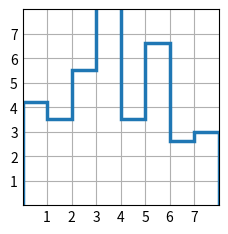
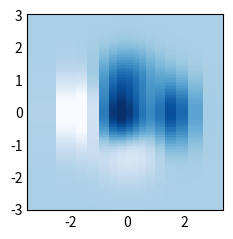

Reproduce these figures in Python, in order.
import matplotlib.pyplot as mp
import numpy as nmp

mp.style.use('_mpl-gallery')

y = [4.2, 3.5, 5.5, 9.6, 3.5, 6.6, 2.6, 3.0]
fig, ax = mp.subplots()

ax.stairs(y, linewidth=2.5)
ax.set(xlim=(0, 8), xticks=nmp.arange(1, 8),
       ylim=(0, 8), yticks=nmp.arange(1, 8))

mp.show()


mp.style.use('_mpl-gallery-nogrid')


x = [-3, -2, -1.6, -1.2, -.8, -.5, -.2, .1, .3, .5, .8, 1.1, 1.5, 1.9, 2.3, 3]
X, Y = nmp.meshgrid(x, nmp.linspace(-3, 3, 128))
Z = (1 - X/2 + X**5 + Y**3) * nmp.exp(-X**2 - Y**2)


fig, ax = mp.subplots()

ax.pcolormesh(X, Y, Z, vmin=-0.5, vmax=1.0)

mp.show()